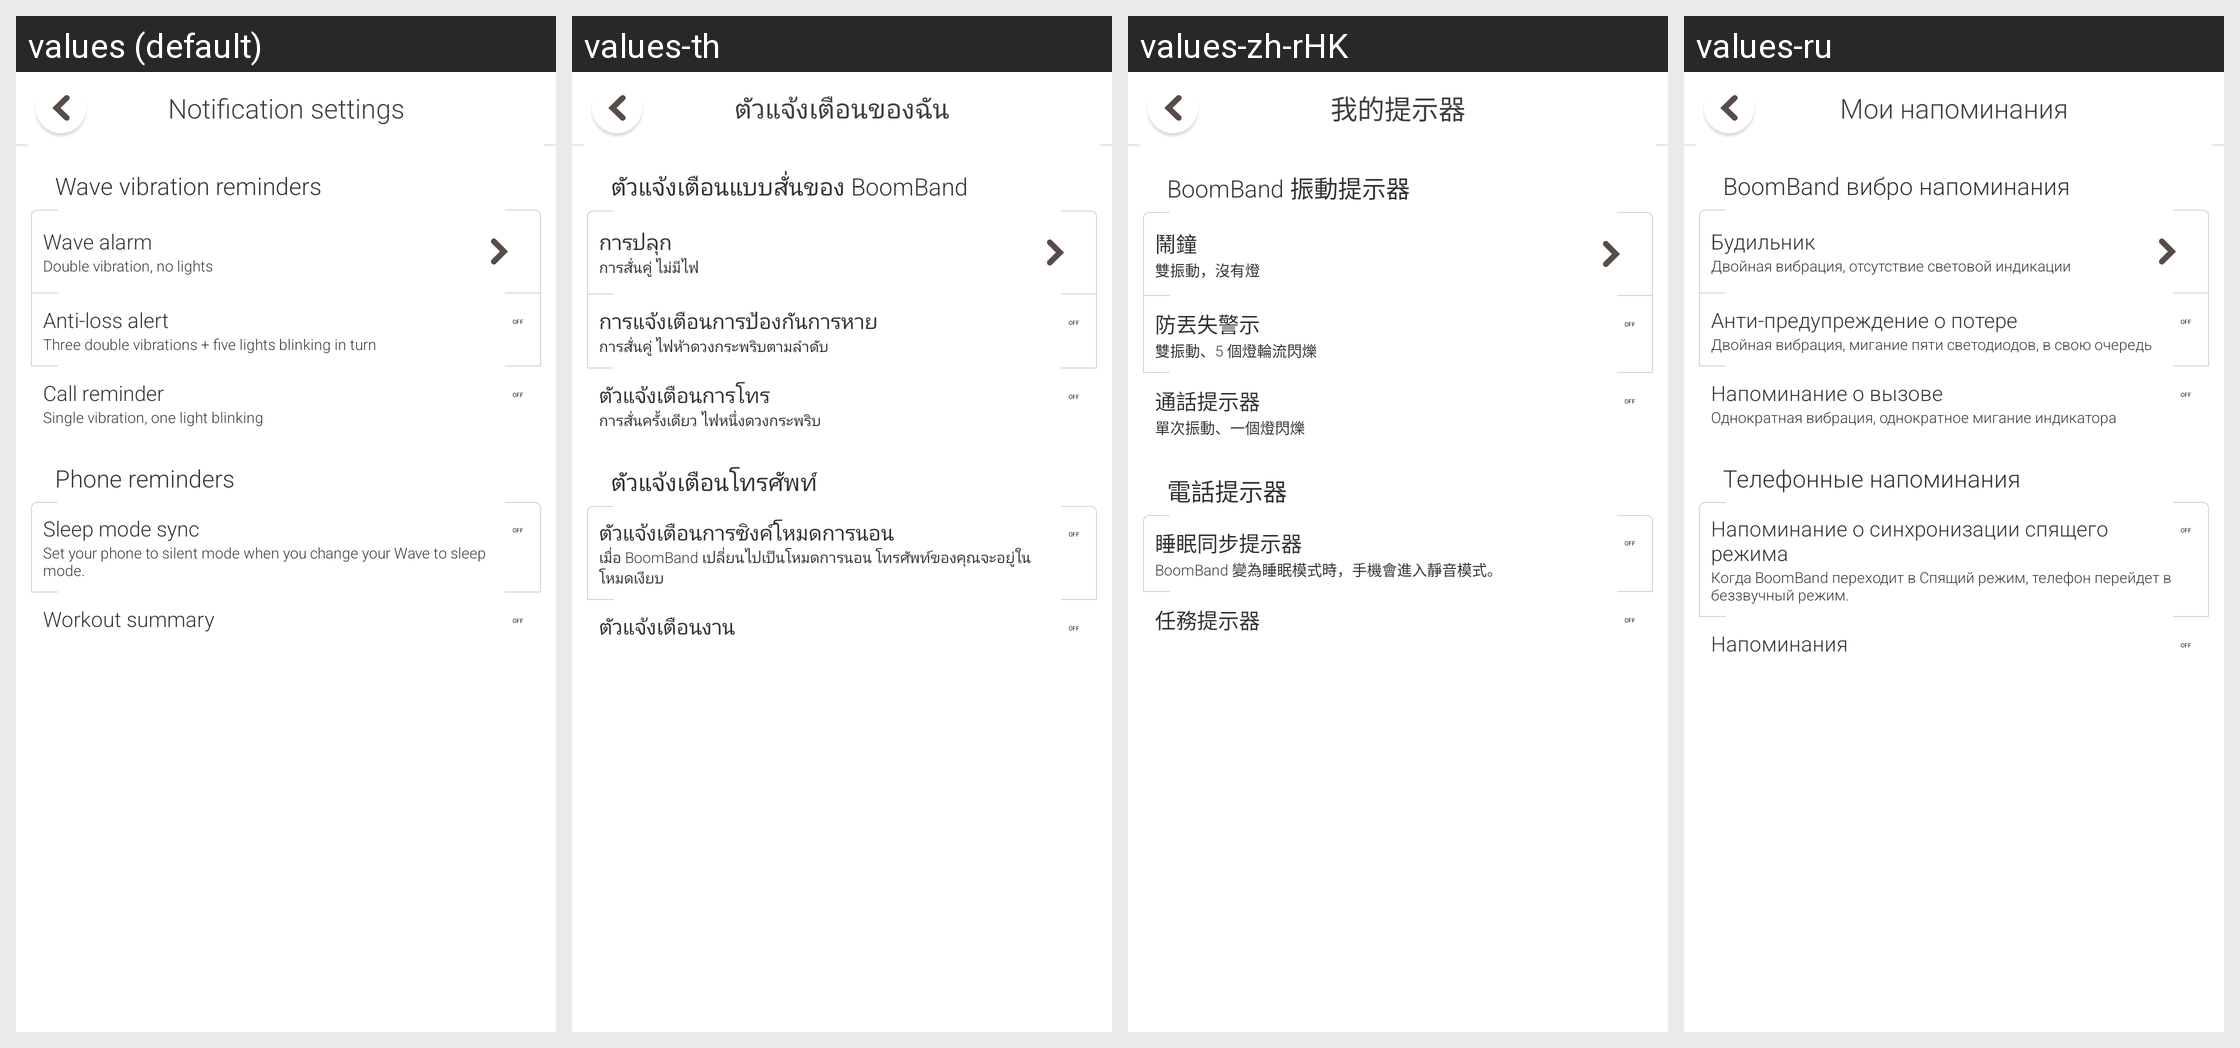

For this localized Android screen grid, give each drawn string resource with its value in every locale shown.
Android screen res/layout/activity_reminder.xml rendered under 4 locales, left to right: values (default), values-th, values-zh-rHK, values-ru. Device: Nexus 5 (rendered at 1080×1920; each locale shown at half size, 540×960, under a caption strip naming it); theme AppTheme.
Other locales in the repository, not shown: values-de, values-es, values-fr, values-hu, values-in, values-it, values-ms, values-nl, values-pt, values-ro, values-sr, values-tr, values-uk, values-vi.
Strings drawn on this screen, with the default value and each locale's value (text and hints the layout hard-codes, and strings that could not be matched under every locale, appear in the picture but are not listed):

reminders_title
  values: Notification settings
  values-th: ตัวแจ้งเตือนของฉัน
  values-zh-rHK: 我的提示器
  values-ru: Мои напоминания

reminders_shake_title
  values: Wave vibration reminders
  values-th: ตัวแจ้งเตือนแบบสั่นของ BoomBand
  values-zh-rHK: BoomBand 振動提示器
  values-ru: BoomBand вибро напоминания

reminders_shake_alarm
  values: Wave alarm
  values-th: การปลุก
  values-zh-rHK: 鬧鐘
  values-ru: Будильник

setting_my_clock_tips
  values: Double vibration, no lights
  values-th: การสั่นคู่ ไม่มีไฟ
  values-zh-rHK: 雙振動，沒有燈
  values-ru: Двойная вибрация, отсутствие световой индикации

reminders_shake_anti_lost
  values: Anti-loss alert
  values-th: การแจ้งเตือนการป้องกันการหาย
  values-zh-rHK: 防丟失警示
  values-ru: Анти-предупреждение о потере

setting_anti_lost_tip
  values: Three double vibrations + five lights blinking in turn
  values-th: การสั่นคู่ ไฟห้าดวงกระพริบตามลำดับ
  values-zh-rHK: 雙振動、5 個燈輪流閃爍
  values-ru: Двойная вибрация, мигание пяти светодиодов, в свою очередь

reminders_shake_call_reminder
  values: Call reminder
  values-th: ตัวแจ้งเตือนการโทร
  values-zh-rHK: 通話提示器
  values-ru: Напоминание о вызове

setting_calling_alarm_tip
  values: Single vibration, one light blinking
  values-th: การสั่นครั้งเดียว ไฟหนึ่งดวงกระพริบ
  values-zh-rHK: 單次振動、一個燈閃爍
  values-ru: Однократная вибрация, однократное мигание индикатора

reminders_phone_client_title
  values: Phone reminders
  values-th: ตัวแจ้งเตือนโทรศัพท์
  values-zh-rHK: 電話提示器
  values-ru: Телефонные напоминания

reminders_phone_client_sync_reminder
  values: Sleep mode sync
  values-th: ตัวแจ้งเตือนการซิงค์โหมดการนอน
  values-zh-rHK: 睡眠同步提示器
  values-ru: Напоминание о синхронизации спящего режима

str_silent_sleep_explain
  values: Set your phone to silent mode when you change your Wave to sleep mode.
  values-th: เมื่อ BoomBand เปลี่ยนไปเป็นโหมดการนอน โทรศัพท์ของคุณจะอยู่ในโหมดเงียบ
  values-zh-rHK: BoomBand 變為睡眠模式時，手機會進入靜音模式。
  values-ru: Когда BoomBand переходит в Спящий режим, телефон перейдет в беззвучный режим.

reminders_phone_client_task_reminders
  values: Workout summary
  values-th: ตัวแจ้งเตือนงาน
  values-zh-rHK: 任務提示器
  values-ru: Напоминания
